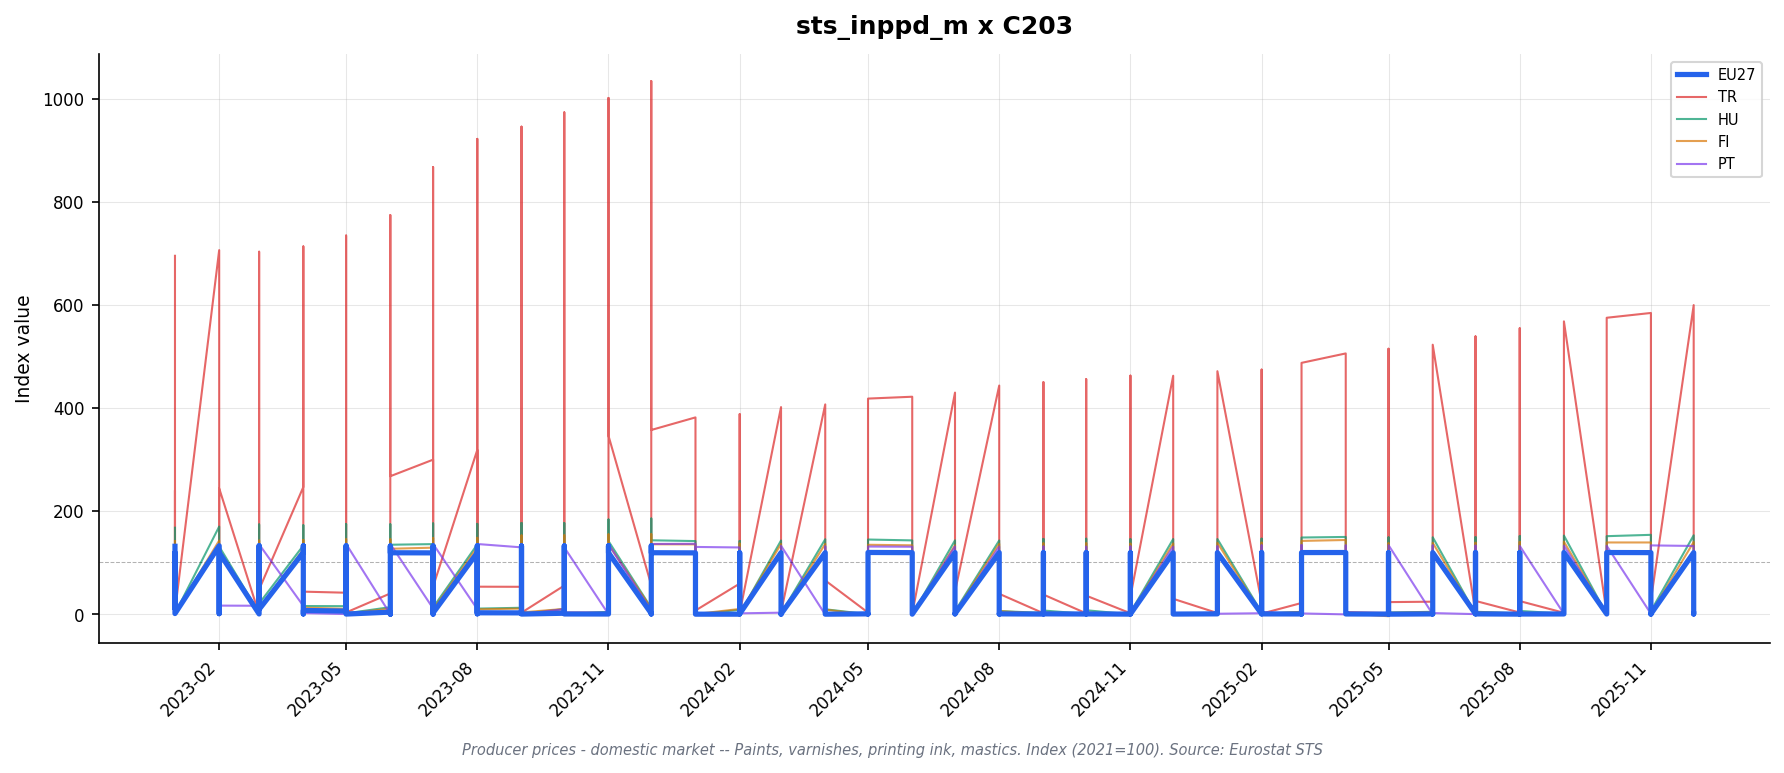

Values plotted in this chart, from the file beside it:
freq, indic_bt, nace_r2, s_adj, unit, geo\TIME_PERIOD, 2023-01_value, 2023-01_flag, 2023-02_value, 2023-02_flag, 2023-03_value, 2023-03_flag, 2023-04_value, 2023-04_flag, 2023-05_value, 2023-05_flag, 2023-06_value, 2023-06_flag, 2023-07_value, 2023-07_flag, 2023-08_value, 2023-08_flag, 2023-09_value, 2023-09_flag
M, PRC_PRR_DOM, C203, NSA, I15, CZ, 138.0, , 136.2, , 136.8, , 137.6, , 138.5, , 137.9, , 137.9, , 136.7, , 135.8, 
M, PRC_PRR_DOM, C203, NSA, I15, DE, 130.5, , 132.4, , 132.6, , 132.9, , 132.6, , 132.1, , 131.6, , 131.8, , 131.9, 
M, PRC_PRR_DOM, C203, NSA, I15, EA19, 129.9, , 130.9, , 131.0, , 130.8, , 130.8, , 130.3, , 130.4, , 130.9, , 130.4, 
M, PRC_PRR_DOM, C203, NSA, I15, EA20, 129.9, , 130.9, , 131.0, , 130.8, , 130.8, , 130.3, , 130.4, , 130.9, , 130.4, 
M, PRC_PRR_DOM, C203, NSA, I15, EL, 117.3, , 117.3, , 117.3, , 117.3, , 117.3, , 117.3, , 117.3, , 117.3, , 117.1, 
M, PRC_PRR_DOM, C203, NSA, I15, ES, 126.2, , 125.7, , 126.2, , 125.1, , 124.6, , 124.2, , 124.4, , 125.3, , 125.7, 
M, PRC_PRR_DOM, C203, NSA, I15, EU27_2020, 131.4, , 132.4, , 132.5, , 132.4, , 132.4, , 131.9, , 132.1, , 132.5, , 132.1, 
M, PRC_PRR_DOM, C203, NSA, I15, FI, 141.6, , 142.5, , 142.5, , 143.6, , 144.8, , 145.0, , 147.4, , 147.8, , 152.4, 
M, PRC_PRR_DOM, C203, NSA, I15, FR, 136.8, , 135.7, , 134.6, , 134.8, , 135.0, , 134.1, , 135.6, , 138.3, , 135.5, 
M, PRC_PRR_DOM, C203, NSA, I15, HU, 167.4, , 169.7, , 173.7, , 172.2, , 174.3, , 174.1, , 175.7, , 174.9, , 176.7, 
M, PRC_PRR_DOM, C203, NSA, I15, IE, , : @C, , : @C, , : @C, , : @C, , : @C, , : @C, , : @C, , : @C, , : @C
M, PRC_PRR_DOM, C203, NSA, I15, IT, 125.9, , 126.8, , 127.3, , 126.2, , 126.4, , 126.2, , 126.0, , 125.2, , 124.8, 
M, PRC_PRR_DOM, C203, NSA, I15, LT, 126.6, , 120.2, , 120.6, , 121.0, , 121.1, , 121.7, , 118.2, , 118.2, , 111.7, 
M, PRC_PRR_DOM, C203, NSA, I15, NO, , : @C, , : @C, , : @C, , : @C, , : @C, , : @C, , : @C, , : @C, , : @C
M, PRC_PRR_DOM, C203, NSA, I15, PT, 127.3, , 134.6, , 135.2, , 136.0, , 136.0, , 135.9, , 135.9, , 135.8, , 135.8, 
M, PRC_PRR_DOM, C203, NSA, I15, RO, , : @C, , : @C, , : @C, , : @C, , : @C, , : @C, , : @C, , : @C, , : @C
M, PRC_PRR_DOM, C203, NSA, I15, SE, 155.2, , 153.5, , 154.2, , 157.1, , 158.5, , 156.5, , 159.0, , 156.7, , 157.8, 
M, PRC_PRR_DOM, C203, NSA, I15, SK, , : @C, , : @C, , : @C, , : @C, , : @C, , : @C, , : @C, , : @C, , : @C
M, PRC_PRR_DOM, C203, NSA, I15, TR, 694.9, , 705.9, , 702.8, , 713.0, , 734.2, , 773.8, , 867.0, , 921.7, , 945.4, 
M, PRC_PRR_DOM, C203, NSA, I21, CZ, 125.1, , 123.5, , 124.0, , 124.7, , 125.6, , 125.0, , 125.0, , 123.9, , 123.1, 
M, PRC_PRR_DOM, C203, NSA, I21, DE, 117.5, , 119.1, , 119.2, , 119.5, , 119.1, , 118.6, , 118.0, , 118.3, , 118.6, 
M, PRC_PRR_DOM, C203, NSA, I21, EA19, 118.2, , 118.9, , 119.0, , 119.0, , 118.8, , 118.3, , 118.0, , 118.4, , 118.3, 
M, PRC_PRR_DOM, C203, NSA, I21, EA20, 118.2, , 118.9, , 119.0, , 119.0, , 118.8, , 118.3, , 118.0, , 118.4, , 118.3, 
M, PRC_PRR_DOM, C203, NSA, I21, EA21, 118.2, , 118.9, , 119.0, , 119.0, , 118.8, , 118.3, , 118.0, , 118.4, , 118.3, 
M, PRC_PRR_DOM, C203, NSA, I21, EL, 112.0, , 112.0, , 112.0, , 112.0, , 112.0, , 112.0, , 112.0, , 112.0, , 111.9, 
M, PRC_PRR_DOM, C203, NSA, I21, ES, 117.0, , 116.5, , 117.0, , 116.0, , 115.5, , 115.1, , 115.4, , 116.2, , 116.6, 
M, PRC_PRR_DOM, C203, NSA, I21, EU27_2020, 118.6, , 119.3, , 119.4, , 119.5, , 119.4, , 118.8, , 118.6, , 118.9, , 118.8, 
M, PRC_PRR_DOM, C203, NSA, I21, FI, 123.6, , 124.4, , 124.4, , 125.4, , 126.4, , 126.6, , 128.7, , 129.0, , 133.0, 
M, PRC_PRR_DOM, C203, NSA, I21, FR, 124.5, , 123.4, , 122.4, , 122.6, , 122.8, , 122.0, , 123.4, , 125.8, , 123.2, 
M, PRC_PRR_DOM, C203, NSA, I21, HU, 129.2, , 131.0, , 134.1, , 132.9, , 134.6, , 134.4, , 135.6, , 135.0, , 136.4, 
M, PRC_PRR_DOM, C203, NSA, I21, IE, , : @C, , : @C, , : @C, , : @C, , : @C, , : @C, , : @C, , : @C, , : @C
M, PRC_PRR_DOM, C203, NSA, I21, IT, 115.5, , 116.4, , 116.8, , 115.8, , 116.0, , 115.8, , 115.6, , 114.9, , 114.5, 
M, PRC_PRR_DOM, C203, NSA, I21, LT, 131.4, , 124.8, , 125.2, , 125.5, , 125.7, , 126.3, , 122.6, , 122.7, , 116.0, 
M, PRC_PRR_DOM, C203, NSA, I21, NL, 120.1, , 119.4, , 119.4, , 121.0, , 120.3, , 118.6, , 116.8, , 116.8, , 117.4, 
M, PRC_PRR_DOM, C203, NSA, I21, NO, , : @C, , : @C, , : @C, , : @C, , : @C, , : @C, , : @C, , : @C, , : @C
M, PRC_PRR_DOM, C203, NSA, I21, PT, 123.0, , 127.5, , 127.9, , 130.2, , 130.1, , 129.7, , 130.0, , 129.5, , 129.3, 
M, PRC_PRR_DOM, C203, NSA, I21, RO, , : @C, , : @C, , : @C, , : @C, , : @C, , : @C, , : @C, , : @C, , : @C
M, PRC_PRR_DOM, C203, NSA, I21, SE, 121.9, , 120.6, , 121.1, , 123.4, , 124.5, , 122.9, , 124.9, , 123.1, , 123.9, 
M, PRC_PRR_DOM, C203, NSA, I21, SK, , : @C, , : @C, , : @C, , : @C, , : @C, , : @C, , : @C, , : @C, , : @C
M, PRC_PRR_DOM, C203, NSA, I21, TR, 240.0, , 243.8, , 242.7, , 246.3, , 253.6, , 267.3, , 299.4, , 318.3, , 326.5, 
M, PRC_PRR_DOM, C203, NSA, PCH_PRE, CZ, 2.5, , -1.3, , 0.4, , 0.6, , 0.7, , -0.5, , 0.0, , -0.9, , -0.6, 
M, PRC_PRR_DOM, C203, NSA, PCH_PRE, DE, 1.3, , 1.4, , 0.1, , 0.3, , -0.3, , -0.4, , -0.5, , 0.3, , 0.3, 
M, PRC_PRR_DOM, C203, NSA, PCH_PRE, EA19, 0.7, , 0.6, , 0.1, , 0.0, , -0.2, , -0.4, , -0.3, , 0.3, , -0.1, 
M, PRC_PRR_DOM, C203, NSA, PCH_PRE, EA20, 0.8, , 0.6, , 0.1, , 0.0, , -0.2, , -0.4, , -0.3, , 0.3, , -0.1, 
M, PRC_PRR_DOM, C203, NSA, PCH_PRE, EA21, 0.8, , 0.6, , 0.1, , 0.0, , -0.2, , -0.4, , -0.3, , 0.3, , -0.1, 
M, PRC_PRR_DOM, C203, NSA, PCH_PRE, EL, 0.1, , 0.0, , 0.0, , 0.0, , 0.0, , 0.0, , 0.0, , 0.0, , -0.1, 
M, PRC_PRR_DOM, C203, NSA, PCH_PRE, ES, -0.2, , -0.4, , 0.4, , -0.9, , -0.4, , -0.3, , 0.3, , 0.7, , 0.3, 
M, PRC_PRR_DOM, C203, NSA, PCH_PRE, EU27_2020, 0.9, , 0.6, , 0.1, , 0.1, , -0.1, , -0.5, , -0.2, , 0.3, , -0.1, 
M, PRC_PRR_DOM, C203, NSA, PCH_PRE, FI, 1.1, , 0.6, , 0.0, , 0.8, , 0.8, , 0.2, , 1.7, , 0.2, , 3.1, 
M, PRC_PRR_DOM, C203, NSA, PCH_PRE, FR, 1.7, , -0.9, , -0.8, , 0.2, , 0.2, , -0.7, , 1.1, , 1.9, , -2.1, 
M, PRC_PRR_DOM, C203, NSA, PCH_PRE, HU, 0.9, , 1.4, , 2.4, , -0.9, , 1.3, , -0.1, , 0.9, , -0.4, , 1.0, 
M, PRC_PRR_DOM, C203, NSA, PCH_PRE, IE, , : @C, , : @C, , : @C, , : @C, , : @C, , : @C, , : @C, , : @C, , : @C
M, PRC_PRR_DOM, C203, NSA, PCH_PRE, IT, -0.5, , 0.8, , 0.3, , -0.9, , 0.2, , -0.2, , -0.2, , -0.6, , -0.3, 
M, PRC_PRR_DOM, C203, NSA, PCH_PRE, LT, 13.1, , -5.0, , 0.3, , 0.2, , 0.2, , 0.5, , -2.9, , 0.1, , -5.5, 
M, PRC_PRR_DOM, C203, NSA, PCH_PRE, NL, 1.4, , -0.6, , 0.0, , 1.3, , -0.6, , -1.4, , -1.5, , 0.0, , 0.5, 
M, PRC_PRR_DOM, C203, NSA, PCH_PRE, NO, , : @C, , : @C, , : @C, , : @C, , : @C, , : @C, , : @C, , : @C, , : @C
M, PRC_PRR_DOM, C203, NSA, PCH_PRE, PT, 1.1, , 3.7, , 0.3, , 1.8, , -0.1, , -0.3, , 0.2, , -0.4, , -0.2, 
M, PRC_PRR_DOM, C203, NSA, PCH_PRE, RO, , : @C, , : @C, , : @C, , : @C, , : @C, , : @C, , : @C, , : @C, , : @C
M, PRC_PRR_DOM, C203, NSA, PCH_PRE, SE, 3.0, , -1.1, , 0.4, , 1.9, , 0.9, , -1.3, , 1.6, , -1.4, , 0.6, 
M, PRC_PRR_DOM, C203, NSA, PCH_PRE, SK, , : @C, , : @C, , : @C, , : @C, , : @C, , : @C, , : @C, , : @C, , : @C
... 22 more rows
